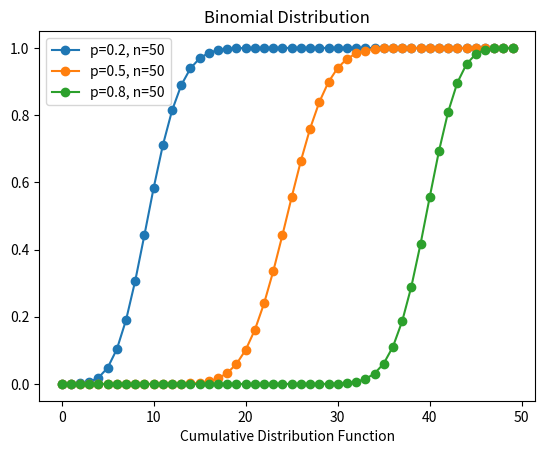

This chart was generated by the following Python code:
# ex24_2.py
import numpy as np
import matplotlib.pyplot as plt
import scipy.stats as st

n_trials = 50
x = np.arange(n_trials)

plt.plot(x, st.binom(n_trials, 0.2).cdf(x), '-o', label='p=0.2, n=50')
plt.plot(x, st.binom(n_trials, 0.5).cdf(x), '-o', label='p=0.5, n=50')
plt.plot(x, st.binom(n_trials, 0.8).cdf(x), '-o', label='p=0.8, n=50')
plt.title("Binomial Distribution")
plt.xlabel("Cumulative Distribution Function")
plt.legend()
plt.show()











